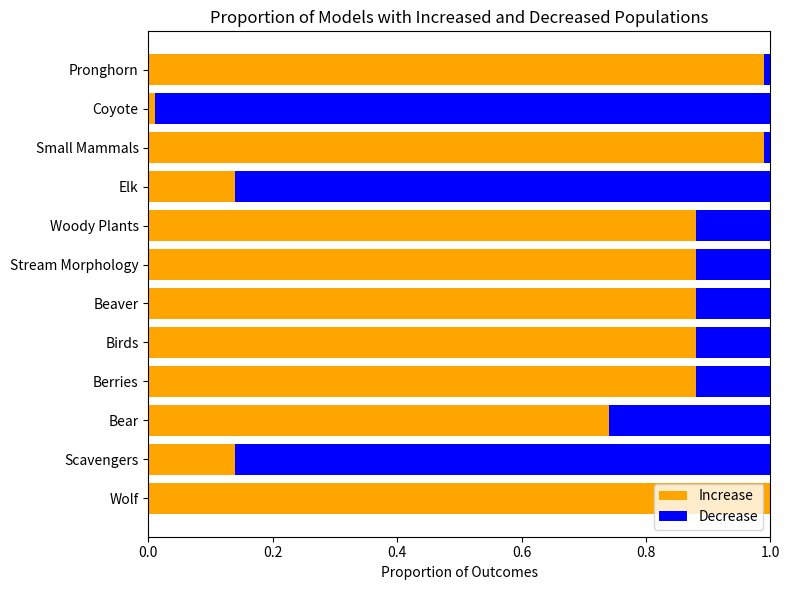

This chart was generated by the following Python code:
import matplotlib.pyplot as plt
import numpy as np

# Data
categories = [
    "Pronghorn", "Coyote", "Small Mammals", "Elk", "Woody Plants",
    "Stream Morphology", "Beaver", "Birds", "Berries", "Bear", 
    "Scavengers", "Wolf"
]
proportions_increase = [
    0.99, 0.01, 0.99, 0.14, 0.88, 0.88, 0.88, 0.88, 0.88, 0.74, 0.14, 1.0
]
proportions_decrease = [1 - p for p in proportions_increase]

# Bar width
bar_width = 0.5
y_positions = np.arange(len(categories))

# Plot
fig, ax = plt.subplots(figsize=(8, 6))
ax.barh(y_positions, proportions_increase, color='orange', label="Increase")
ax.barh(y_positions, proportions_decrease, left=proportions_increase, color='blue', label="Decrease")

# Aesthetics
ax.set_yticks(y_positions)
ax.set_yticklabels(categories)
ax.set_xlabel("Proportion of Outcomes")
ax.set_title("Proportion of Models with Increased and Decreased Populations")
ax.legend(loc="lower right")
plt.gca().invert_yaxis()  # Reverse order to match typical visualization style

# Show plot
plt.tight_layout()
plt.show()
